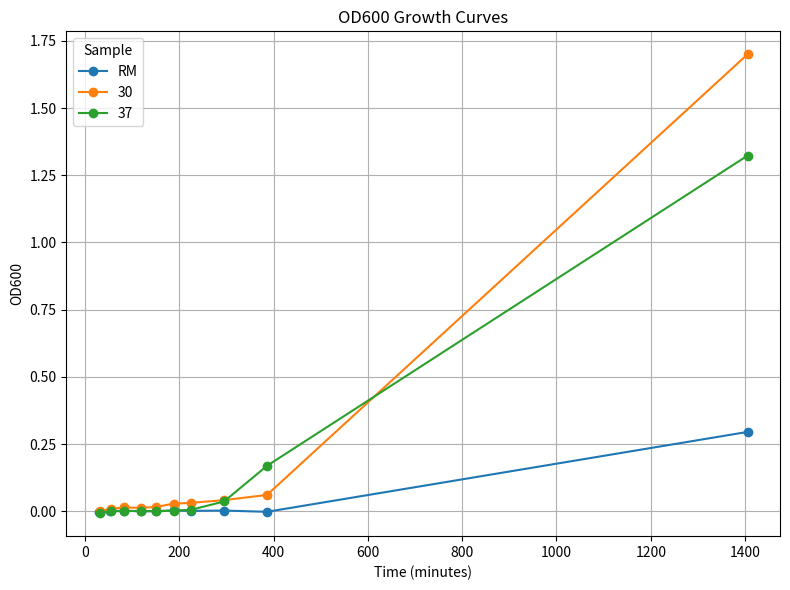

Write Python code to recreate this figure.
import pandas as pd
import matplotlib.pyplot as plt

# Rebuild the dataset including the missing 4:55 and 6:26 entries,
# and ensure each row has an explicit time.
rows = [
    ("RM", "29:21",  -0.0016),
    ("30", "30:57",   0.0000),
    ("37", "31:25",  -0.0072),
    ("RM", "54:00",   0.0001),
    ("30", "55",      0.0089),
    ("37", "56",      -0.0002),
    ("RM", "1:23:14", 0.0025),
    ("30", "1:23:34", 0.0142),
    ("37", "1:23:34", 0.0012),
    ("RM", "1:58:11", -0.0004),
    ("30", "1:58:11", 0.0126),
    ("37", "1:58:11", 0.0011),
    ("RM", "2:30:00", 0.0009),
    ("30", "2:30:00", 0.0163),
    ("37", "2:30:00", -0.0001),
    ("RM", "3:09",    0.0032),
    ("30", "3:09",    0.0284),
    ("37", "3:09",    0.0022),
    ("RM", "3:45:00", 0.0016),
    ("30", "3:45:00", 0.0314),
    ("37", "3:45:00", 0.0055),
    ("RM", "4:55",    0.0027),
    ("30", "4:55",    0.0415),
    ("37", "4:55",    0.0365),
    ("RM", "6:26",   -0.0020),
    ("30", "6:26",    0.0608),
    ("37", "6:26",    0.1691),
    ("RM", "23:25:16",   .2952),
    ("30", "23:25:16",   1.7), # maxed out (said 3.16 but that it maxes at 1.7)
    ("37", "23:25:16",   1.3231),
]

df = pd.DataFrame(rows, columns=["Sample", "Time", "OD600"])

# Context-aware parser: 
# - "hh:mm:ss" -> hours, minutes, seconds
# - "mm:ss" (when first part >= 15) -> minutes, seconds (early measurements)
# - "hh:mm" (when first part <= 12 and we've already crossed 60 min previously) -> hours, minutes
def parse_time_series_to_minutes(times):
    mins = []
    seen_hour_format = False
    prev_min = None
    for t in times:
        parts = t.split(":")
        if len(parts) == 3:
            h, m, s = map(int, parts)
            total = h * 60 + m + s / 60.0
            seen_hour_format = True
        elif len(parts) == 2:
            a, b = map(int, parts)
            # Heuristic switch: if we've already seen hour-format or prev >= 60,
            # and the first part is plausibly an hour (<= 12), treat as hh:mm.
            if (seen_hour_format or (prev_min is not None and prev_min >= 60)) and a <= 12:
                total = a * 60 + b  # hh:mm
            else:
                total = a + b / 60.0  # mm:ss
        else:  # single number means minutes
            total = float(parts[0])
        mins.append(total)
        prev_min = total
    return mins

df["Time_min"] = parse_time_series_to_minutes(df["Time"].tolist())


# Plot each sample type
plt.figure(figsize=(8,6))
for sample in df["Sample"].unique():
    subset = df[df["Sample"] == sample]
    plt.plot(subset["Time_min"], subset["OD600"], marker='o', label=sample)

plt.xlabel("Time (minutes)")
plt.ylabel("OD600")
plt.title("OD600 Growth Curves")
plt.legend(title="Sample")
plt.grid(True)
plt.tight_layout()
plt.show()

